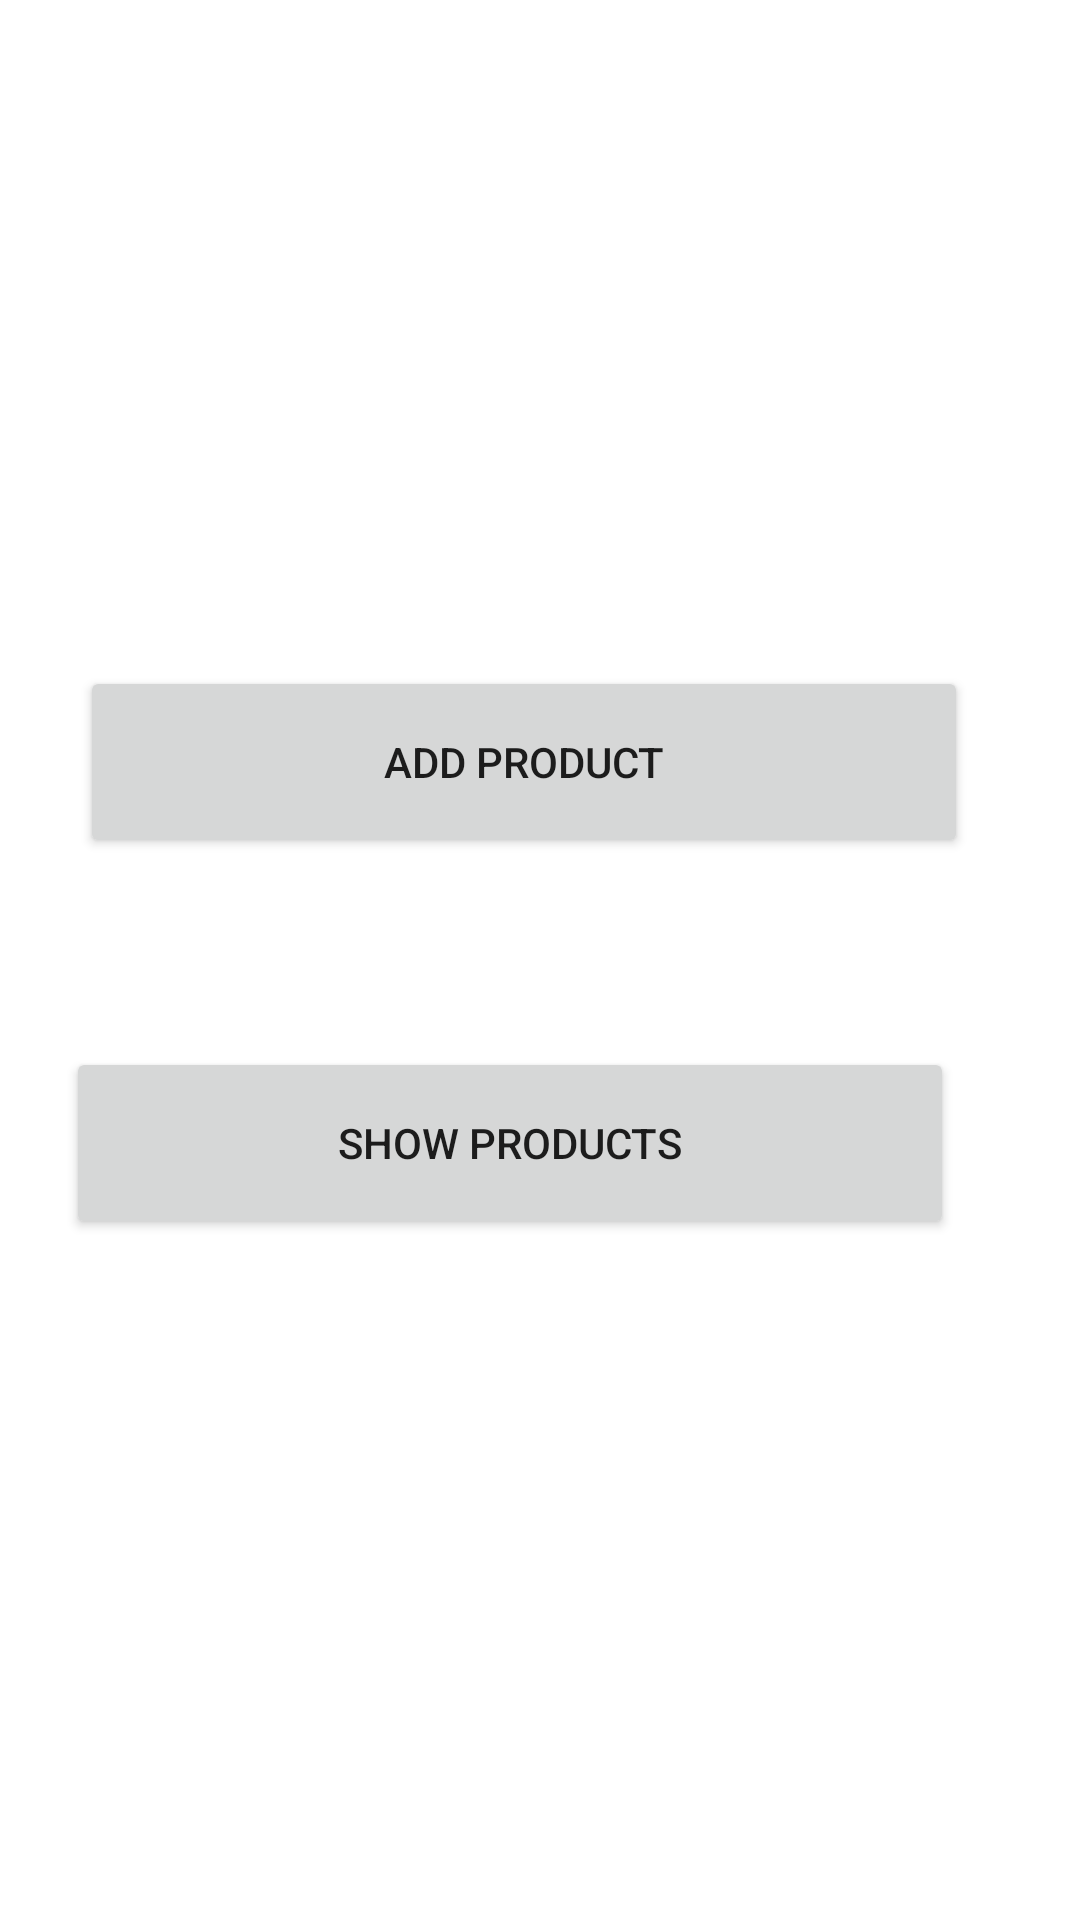

Layout XML and referenced resources for this Android screen:
<!-- AndroidManifest.xml: application theme Theme.FireBaseProduct -->
<!-- res/layout/activity_main2.xml -->
<?xml version="1.0" encoding="utf-8"?>
<androidx.constraintlayout.widget.ConstraintLayout xmlns:android="http://schemas.android.com/apk/res/android"
    xmlns:app="http://schemas.android.com/apk/res-auto"
    xmlns:tools="http://schemas.android.com/tools"
    android:layout_width="match_parent"
    android:layout_height="match_parent"
    tools:context=".MainActivity">

    <Button
        android:id="@+id/addProduct"
        android:layout_width="296dp"
        android:layout_height="64dp"
        android:layout_marginStart="157dp"
        android:layout_marginLeft="157dp"
        android:layout_marginTop="222dp"
        android:layout_marginEnd="168dp"
        android:layout_marginRight="168dp"
        android:text="Add Product"
        app:layout_constraintEnd_toEndOf="parent"
        app:layout_constraintStart_toStartOf="parent"
        app:layout_constraintTop_toTopOf="parent" />

    <Button
        android:id="@+id/show_P"
        android:layout_width="296dp"
        android:layout_height="64dp"
        android:layout_marginStart="149dp"
        android:layout_marginLeft="149dp"
        android:layout_marginTop="63dp"
        android:layout_marginEnd="169dp"
        android:layout_marginRight="169dp"
        android:text="Show Products"
        app:layout_constraintEnd_toEndOf="parent"
        app:layout_constraintStart_toStartOf="parent"
        app:layout_constraintTop_toBottomOf="@+id/addProduct" />
</androidx.constraintlayout.widget.ConstraintLayout>
<!-- resources referenced by this layout -->
<resources>
  <style name="Theme.FireBaseProduct" parent="Theme.MaterialComponents.DayNight.DarkActionBar">
          
          <item name="colorPrimary">@color/purple_500</item>
          <item name="colorPrimaryVariant">@color/purple_700</item>
          <item name="colorOnPrimary">@color/white</item>
          
          <item name="colorSecondary">@color/teal_200</item>
          <item name="colorSecondaryVariant">@color/teal_700</item>
          <item name="colorOnSecondary">@color/black</item>
          
          <item name="android:statusBarColor" tools:targetApi="l">?attr/colorPrimaryVariant</item>
          
      </style>
  <!-- not gathered from this repository: default colours our renderer supplied (Android Studio template values) -->
  <color name="purple_500">#FF6200EE</color>
  <color name="purple_700">#FF3700B3</color>
  <color name="teal_200">#FF03DAC5</color>
  <color name="teal_700">#FF018786</color>
  <color name="black">#FF000000</color>
  <color name="white">#FFFFFFFF</color>
</resources>
